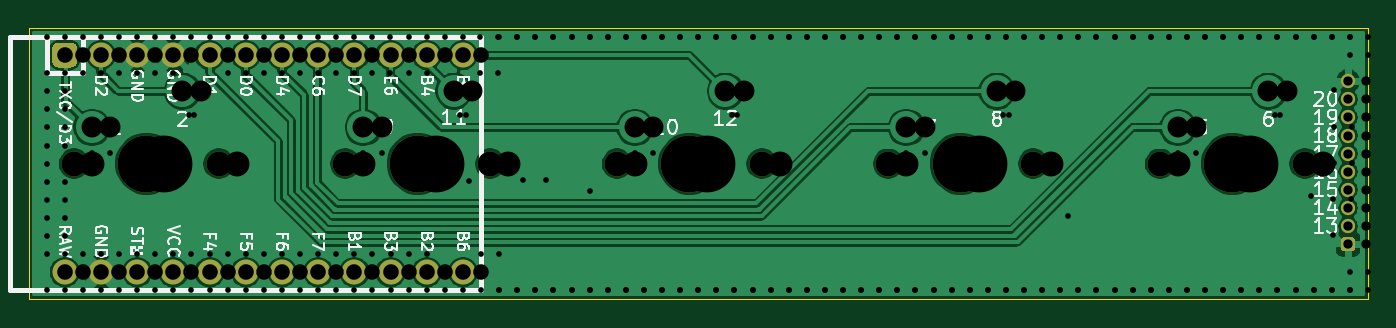
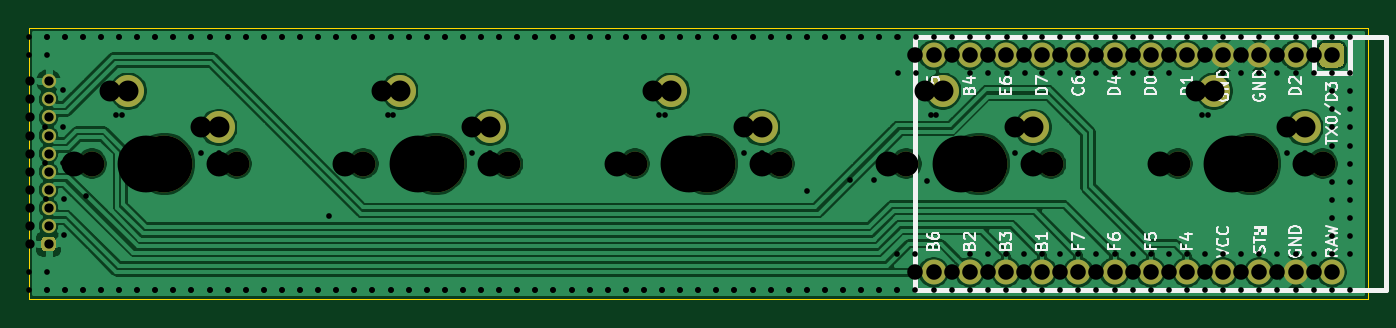
Circuit board: 12 layer files. Board 94.0 x 19.1 mm.
- bottom_copper: 5x1-B_Cu.gbr (121505 bytes)
- bottom_mask: 5x1-B_Mask.gbr (2797 bytes)
- paste: 5x1-B_Paste.gbr (490 bytes)
- bottom_silk: 5x1-B_SilkS.gbr (17803 bytes)
- outline: 5x1-Edge_Cuts.gbr (652 bytes)
- top_copper: 5x1-F_Cu.gbr (116092 bytes)
- top_mask: 5x1-F_Mask.gbr (2499 bytes)
- paste: 5x1-F_Paste.gbr (490 bytes)
- top_silk: 5x1-F_SilkS.gbr (26248 bytes)
- drill: 5x1-NPTH.drl (548 bytes)
- drill: 5x1-PTH.drl (3182 bytes)
- drill: 5x1.drl (3345 bytes)

=== bottom_copper: 5x1-B_Cu.gbr (121505 bytes, source omitted) ===
=== bottom_mask: 5x1-B_Mask.gbr ===
%TF.GenerationSoftware,KiCad,Pcbnew,5.99.0+really5.1.10+dfsg1-1*%
%TF.CreationDate,2021-05-25T04:06:56-04:00*%
%TF.ProjectId,5x1,3578312e-6b69-4636-9164-5f7063625858,rev?*%
%TF.SameCoordinates,Original*%
%TF.FileFunction,Soldermask,Bot*%
%TF.FilePolarity,Negative*%
%FSLAX46Y46*%
G04 Gerber Fmt 4.6, Leading zero omitted, Abs format (unit mm)*
G04 Created by KiCad (PCBNEW 5.99.0+really5.1.10+dfsg1-1) date 2021-05-25 04:06:56*
%MOMM*%
%LPD*%
G01*
G04 APERTURE LIST*
%ADD10C,2.250000*%
%ADD11C,3.987800*%
%ADD12C,1.750000*%
%ADD13O,1.000000X1.000000*%
%ADD14C,1.752600*%
G04 APERTURE END LIST*
D10*
%TO.C,MX_4*%
X86995000Y-4445000D03*
D11*
X84455000Y-9525000D03*
D10*
X80645000Y-6985000D03*
D12*
X79375000Y-9525000D03*
X89535000Y-9525000D03*
%TD*%
D13*
%TO.C,J1*%
X92583000Y-3746500D03*
X92583000Y-5016500D03*
X92583000Y-6286500D03*
X92583000Y-7556500D03*
X92583000Y-8826500D03*
X92583000Y-10096500D03*
X92583000Y-11366500D03*
X92583000Y-12636500D03*
X92583000Y-13906500D03*
G36*
G01*
X93083000Y-14926500D02*
X93083000Y-15426500D01*
G75*
G02*
X92833000Y-15676500I-250000J0D01*
G01*
X92333000Y-15676500D01*
G75*
G02*
X92083000Y-15426500I0J250000D01*
G01*
X92083000Y-14926500D01*
G75*
G02*
X92333000Y-14676500I250000J0D01*
G01*
X92833000Y-14676500D01*
G75*
G02*
X93083000Y-14926500I0J-250000D01*
G01*
G37*
%TD*%
D10*
%TO.C,MX_3*%
X67945000Y-4445000D03*
D11*
X65405000Y-9525000D03*
D10*
X61595000Y-6985000D03*
D12*
X60325000Y-9525000D03*
X70485000Y-9525000D03*
%TD*%
D10*
%TO.C,MX_2*%
X48895000Y-4445000D03*
D11*
X46355000Y-9525000D03*
D10*
X42545000Y-6985000D03*
D12*
X41275000Y-9525000D03*
X51435000Y-9525000D03*
%TD*%
D10*
%TO.C,MX_0*%
X10795000Y-4445000D03*
D11*
X8255000Y-9525000D03*
D10*
X4445000Y-6985000D03*
D12*
X3175000Y-9525000D03*
X13335000Y-9525000D03*
%TD*%
D10*
%TO.C,MX_1*%
X29845000Y-4445000D03*
D11*
X27305000Y-9525000D03*
D10*
X23495000Y-6985000D03*
D12*
X22225000Y-9525000D03*
X32385000Y-9525000D03*
%TD*%
D14*
%TO.C,U1*%
X2540000Y-17145000D03*
X30480000Y-1905000D03*
X5080000Y-17145000D03*
X7620000Y-17145000D03*
X10160000Y-17145000D03*
X12700000Y-17145000D03*
X15240000Y-17145000D03*
X17780000Y-17145000D03*
X20320000Y-17145000D03*
X22860000Y-17145000D03*
X25400000Y-17145000D03*
X27940000Y-17145000D03*
X30480000Y-17145000D03*
X27940000Y-1905000D03*
X25400000Y-1905000D03*
X22860000Y-1905000D03*
X20320000Y-1905000D03*
X17780000Y-1905000D03*
X15240000Y-1905000D03*
X12700000Y-1905000D03*
X10160000Y-1905000D03*
X7620000Y-1905000D03*
X5080000Y-1905000D03*
G36*
G01*
X1663700Y-2343150D02*
X1663700Y-1466850D01*
G75*
G02*
X2101850Y-1028700I438150J0D01*
G01*
X2978150Y-1028700D01*
G75*
G02*
X3416300Y-1466850I0J-438150D01*
G01*
X3416300Y-2343150D01*
G75*
G02*
X2978150Y-2781300I-438150J0D01*
G01*
X2101850Y-2781300D01*
G75*
G02*
X1663700Y-2343150I0J438150D01*
G01*
G37*
%TD*%
M02*

=== paste: 5x1-B_Paste.gbr ===
%TF.GenerationSoftware,KiCad,Pcbnew,5.99.0+really5.1.10+dfsg1-1*%
%TF.CreationDate,2021-05-25T04:06:56-04:00*%
%TF.ProjectId,5x1,3578312e-6b69-4636-9164-5f7063625858,rev?*%
%TF.SameCoordinates,Original*%
%TF.FileFunction,Paste,Bot*%
%TF.FilePolarity,Positive*%
%FSLAX46Y46*%
G04 Gerber Fmt 4.6, Leading zero omitted, Abs format (unit mm)*
G04 Created by KiCad (PCBNEW 5.99.0+really5.1.10+dfsg1-1) date 2021-05-25 04:06:56*
%MOMM*%
%LPD*%
G01*
G04 APERTURE LIST*
G04 APERTURE END LIST*
M02*

=== bottom_silk: 5x1-B_SilkS.gbr (17803 bytes, source omitted) ===
=== outline: 5x1-Edge_Cuts.gbr ===
%TF.GenerationSoftware,KiCad,Pcbnew,5.99.0+really5.1.10+dfsg1-1*%
%TF.CreationDate,2021-05-25T04:06:56-04:00*%
%TF.ProjectId,5x1,3578312e-6b69-4636-9164-5f7063625858,rev?*%
%TF.SameCoordinates,Original*%
%TF.FileFunction,Profile,NP*%
%FSLAX46Y46*%
G04 Gerber Fmt 4.6, Leading zero omitted, Abs format (unit mm)*
G04 Created by KiCad (PCBNEW 5.99.0+really5.1.10+dfsg1-1) date 2021-05-25 04:06:56*
%MOMM*%
%LPD*%
G01*
G04 APERTURE LIST*
%TA.AperFunction,Profile*%
%ADD10C,0.050000*%
%TD*%
G04 APERTURE END LIST*
D10*
X0Y0D02*
X93980000Y0D01*
X0Y-19050000D02*
X0Y0D01*
X93980000Y-19050000D02*
X93980000Y0D01*
X0Y-19050000D02*
X93980000Y-19050000D01*
M02*

=== top_copper: 5x1-F_Cu.gbr (116092 bytes, source omitted) ===
=== top_mask: 5x1-F_Mask.gbr ===
%TF.GenerationSoftware,KiCad,Pcbnew,5.99.0+really5.1.10+dfsg1-1*%
%TF.CreationDate,2021-05-25T04:06:56-04:00*%
%TF.ProjectId,5x1,3578312e-6b69-4636-9164-5f7063625858,rev?*%
%TF.SameCoordinates,Original*%
%TF.FileFunction,Soldermask,Top*%
%TF.FilePolarity,Negative*%
%FSLAX46Y46*%
G04 Gerber Fmt 4.6, Leading zero omitted, Abs format (unit mm)*
G04 Created by KiCad (PCBNEW 5.99.0+really5.1.10+dfsg1-1) date 2021-05-25 04:06:56*
%MOMM*%
%LPD*%
G01*
G04 APERTURE LIST*
%ADD10C,3.987800*%
%ADD11C,1.750000*%
%ADD12O,1.000000X1.000000*%
%ADD13C,1.752600*%
G04 APERTURE END LIST*
D10*
%TO.C,MX_4*%
X84455000Y-9525000D03*
D11*
X79375000Y-9525000D03*
X89535000Y-9525000D03*
%TD*%
D12*
%TO.C,J1*%
X92583000Y-3746500D03*
X92583000Y-5016500D03*
X92583000Y-6286500D03*
X92583000Y-7556500D03*
X92583000Y-8826500D03*
X92583000Y-10096500D03*
X92583000Y-11366500D03*
X92583000Y-12636500D03*
X92583000Y-13906500D03*
G36*
G01*
X93083000Y-14926500D02*
X93083000Y-15426500D01*
G75*
G02*
X92833000Y-15676500I-250000J0D01*
G01*
X92333000Y-15676500D01*
G75*
G02*
X92083000Y-15426500I0J250000D01*
G01*
X92083000Y-14926500D01*
G75*
G02*
X92333000Y-14676500I250000J0D01*
G01*
X92833000Y-14676500D01*
G75*
G02*
X93083000Y-14926500I0J-250000D01*
G01*
G37*
%TD*%
D10*
%TO.C,MX_3*%
X65405000Y-9525000D03*
D11*
X60325000Y-9525000D03*
X70485000Y-9525000D03*
%TD*%
D10*
%TO.C,MX_2*%
X46355000Y-9525000D03*
D11*
X41275000Y-9525000D03*
X51435000Y-9525000D03*
%TD*%
D10*
%TO.C,MX_0*%
X8255000Y-9525000D03*
D11*
X3175000Y-9525000D03*
X13335000Y-9525000D03*
%TD*%
D10*
%TO.C,MX_1*%
X27305000Y-9525000D03*
D11*
X22225000Y-9525000D03*
X32385000Y-9525000D03*
%TD*%
D13*
%TO.C,U1*%
X2540000Y-17145000D03*
X30480000Y-1905000D03*
X5080000Y-17145000D03*
X7620000Y-17145000D03*
X10160000Y-17145000D03*
X12700000Y-17145000D03*
X15240000Y-17145000D03*
X17780000Y-17145000D03*
X20320000Y-17145000D03*
X22860000Y-17145000D03*
X25400000Y-17145000D03*
X27940000Y-17145000D03*
X30480000Y-17145000D03*
X27940000Y-1905000D03*
X25400000Y-1905000D03*
X22860000Y-1905000D03*
X20320000Y-1905000D03*
X17780000Y-1905000D03*
X15240000Y-1905000D03*
X12700000Y-1905000D03*
X10160000Y-1905000D03*
X7620000Y-1905000D03*
X5080000Y-1905000D03*
G36*
G01*
X1663700Y-2343150D02*
X1663700Y-1466850D01*
G75*
G02*
X2101850Y-1028700I438150J0D01*
G01*
X2978150Y-1028700D01*
G75*
G02*
X3416300Y-1466850I0J-438150D01*
G01*
X3416300Y-2343150D01*
G75*
G02*
X2978150Y-2781300I-438150J0D01*
G01*
X2101850Y-2781300D01*
G75*
G02*
X1663700Y-2343150I0J438150D01*
G01*
G37*
%TD*%
M02*

=== paste: 5x1-F_Paste.gbr ===
%TF.GenerationSoftware,KiCad,Pcbnew,5.99.0+really5.1.10+dfsg1-1*%
%TF.CreationDate,2021-05-25T04:06:56-04:00*%
%TF.ProjectId,5x1,3578312e-6b69-4636-9164-5f7063625858,rev?*%
%TF.SameCoordinates,Original*%
%TF.FileFunction,Paste,Top*%
%TF.FilePolarity,Positive*%
%FSLAX46Y46*%
G04 Gerber Fmt 4.6, Leading zero omitted, Abs format (unit mm)*
G04 Created by KiCad (PCBNEW 5.99.0+really5.1.10+dfsg1-1) date 2021-05-25 04:06:56*
%MOMM*%
%LPD*%
G01*
G04 APERTURE LIST*
G04 APERTURE END LIST*
M02*

=== top_silk: 5x1-F_SilkS.gbr (26248 bytes, source omitted) ===
=== drill: 5x1-NPTH.drl ===
M48
; DRILL file {KiCad 5.99.0+really5.1.10+dfsg1-1} date Tue May 25 00:40:37 2021
; FORMAT={-:-/ absolute / inch / decimal}
; #@! TF.CreationDate,2021-05-25T00:40:37-04:00
; #@! TF.GenerationSoftware,Kicad,Pcbnew,5.99.0+really5.1.10+dfsg1-1
; #@! TF.FileFunction,NonPlated,1,2,NPTH
FMAT,2
INCH
T1C0.0689
T2C0.1570
%
G90
G05
T1
X0.175Y-0.375
X0.575Y-0.375
X0.925Y-0.375
X1.325Y-0.375
X1.675Y-0.375
X2.075Y-0.375
X2.425Y-0.375
X2.825Y-0.375
X3.175Y-0.375
X3.575Y-0.375
T2
X0.375Y-0.375
X1.125Y-0.375
X1.875Y-0.375
X2.625Y-0.375
X3.375Y-0.375
T0
M30

=== drill: 5x1-PTH.drl ===
M48
; DRILL file {KiCad 5.99.0+really5.1.10+dfsg1-1} date Tue May 25 00:40:37 2021
; FORMAT={-:-/ absolute / inch / decimal}
; #@! TF.CreationDate,2021-05-25T00:40:37-04:00
; #@! TF.GenerationSoftware,Kicad,Pcbnew,5.99.0+really5.1.10+dfsg1-1
; #@! TF.FileFunction,Plated,1,2,PTH
FMAT,2
INCH
T1C0.0157
T2C0.0256
T3C0.0430
T4C0.0579
%
G90
G05
T1
X0.1Y-0.025
X0.1Y-0.125
X0.1Y-0.175
X0.1Y-0.225
X0.1Y-0.275
X0.1Y-0.325
X0.1Y-0.375
X0.1Y-0.425
X0.1Y-0.475
X0.1Y-0.525
X0.1Y-0.575
X0.1Y-0.625
X0.1Y-0.725
X0.2Y-0.025
X0.2Y-0.125
X0.2Y-0.625
X0.2Y-0.725
X0.225Y-0.345
X0.3Y-0.025
X0.3Y-0.125
X0.3Y-0.625
X0.3Y-0.725
X0.4Y-0.025
X0.4Y-0.125
X0.4Y-0.625
X0.4Y-0.725
X0.4425Y-0.24
X0.5Y-0.025
X0.5Y-0.625
X0.5Y-0.725
X0.6Y-0.025
X0.6Y-0.125
X0.6Y-0.625
X0.6Y-0.725
X0.7Y-0.025
X0.7Y-0.125
X0.7Y-0.625
X0.7Y-0.725
X0.8Y-0.025
X0.8Y-0.125
X0.8Y-0.625
X0.8Y-0.725
X0.9Y-0.025
X0.9Y-0.125
X0.9Y-0.625
X0.9Y-0.725
X0.975Y-0.345
X0.9975Y-0.025
X0.9975Y-0.125
X1.0Y-0.625
X1.0Y-0.725
X1.0425Y-0.4375
X1.1Y-0.025
X1.1Y-0.125
X1.1Y-0.725
X1.1002Y-0.6252
X1.1927Y-0.2398
X1.2Y-0.025
X1.2Y-0.725
X1.2175Y-0.4225
X1.2975Y-0.025
X1.2975Y-0.125
X1.3Y-0.625
X1.3Y-0.725
X1.35Y-0.025
X1.35Y-0.725
X1.365Y-0.42
X1.4Y-0.025
X1.4Y-0.725
X1.43Y-0.42
X1.45Y-0.025
X1.45Y-0.725
X1.5Y-0.025
X1.5Y-0.725
X1.55Y-0.025
X1.55Y-0.45
X1.55Y-0.725
X1.6Y-0.025
X1.6Y-0.725
X1.65Y-0.025
X1.65Y-0.725
X1.7Y-0.025
X1.7Y-0.725
X1.725Y-0.345
X1.75Y-0.025
X1.75Y-0.725
X1.8Y-0.025
X1.8Y-0.725
X1.85Y-0.025
X1.85Y-0.725
X1.9Y-0.025
X1.9Y-0.725
X1.9425Y-0.24
X1.95Y-0.025
X1.95Y-0.725
X2.0Y-0.025
X2.0Y-0.725
X2.05Y-0.025
X2.05Y-0.725
X2.1Y-0.025
X2.1Y-0.725
X2.15Y-0.025
X2.15Y-0.725
X2.2Y-0.025
X2.2Y-0.725
X2.25Y-0.025
X2.25Y-0.725
X2.3Y-0.025
X2.3Y-0.725
X2.35Y-0.025
X2.35Y-0.725
X2.4Y-0.025
X2.4Y-0.725
X2.45Y-0.025
X2.45Y-0.725
X2.475Y-0.345
X2.5Y-0.025
X2.5Y-0.725
X2.55Y-0.025
X2.55Y-0.725
X2.6Y-0.025
X2.6Y-0.725
X2.65Y-0.025
X2.65Y-0.725
X2.6925Y-0.24
X2.7Y-0.025
X2.7Y-0.725
X2.75Y-0.025
X2.75Y-0.725
X2.8Y-0.025
X2.8Y-0.725
X2.85Y-0.025
X2.85Y-0.725
X2.87Y-0.52
X2.9Y-0.025
X2.9Y-0.725
X2.95Y-0.025
X2.95Y-0.725
X3.0Y-0.025
X3.0Y-0.725
X3.05Y-0.025
X3.05Y-0.725
X3.1Y-0.025
X3.1Y-0.725
X3.15Y-0.025
X3.15Y-0.725
X3.2Y-0.025
X3.2Y-0.725
X3.225Y-0.345
X3.25Y-0.025
X3.25Y-0.725
X3.3Y-0.025
X3.3Y-0.725
X3.35Y-0.025
X3.35Y-0.725
X3.4Y-0.025
X3.4Y-0.725
X3.4425Y-0.24
X3.45Y-0.025
X3.45Y-0.725
X3.5Y-0.025
X3.5Y-0.725
X3.5425Y-0.465
X3.55Y-0.025
X3.55Y-0.725
X3.6Y-0.025
X3.6Y-0.725
X3.65Y-0.025
X3.65Y-0.725
X3.6525Y-0.4725
X3.655Y-0.2725
X3.655Y-0.3725
X3.7Y-0.025
X3.7Y-0.075
X3.7Y-0.675
X3.7Y-0.725
T2
X3.695Y-0.1475
X3.695Y-0.1975
X3.695Y-0.2475
X3.695Y-0.2975
X3.695Y-0.3475
X3.695Y-0.3975
X3.695Y-0.4475
X3.695Y-0.4975
X3.695Y-0.5475
X3.695Y-0.5975
T3
X0.15Y-0.075
X0.15Y-0.675
X0.25Y-0.075
X0.25Y-0.675
X0.35Y-0.075
X0.35Y-0.675
X0.45Y-0.075
X0.45Y-0.675
X0.55Y-0.075
X0.55Y-0.675
X0.65Y-0.075
X0.65Y-0.675
X0.75Y-0.075
X0.75Y-0.675
X0.85Y-0.075
X0.85Y-0.675
X0.95Y-0.075
X0.95Y-0.675
X1.05Y-0.075
X1.05Y-0.675
X1.15Y-0.075
X1.15Y-0.675
X1.25Y-0.075
X1.25Y-0.675
T4
X0.225Y-0.275
X0.475Y-0.175
X0.975Y-0.275
X1.225Y-0.175
X1.725Y-0.275
X1.975Y-0.175
X2.475Y-0.275
X2.725Y-0.175
X3.225Y-0.275
X3.475Y-0.175
T0
M30

=== drill: 5x1.drl ===
M48
; DRILL file {KiCad 5.99.0+really5.1.10+dfsg1-1} date Tue May 25 04:06:59 2021
; FORMAT={-:-/ absolute / inch / decimal}
; #@! TF.CreationDate,2021-05-25T04:06:59-04:00
; #@! TF.GenerationSoftware,Kicad,Pcbnew,5.99.0+really5.1.10+dfsg1-1
FMAT,2
INCH
T1C0.0157
T2C0.0256
T3C0.0430
T4C0.0579
T5C0.0689
T6C0.1570
%
G90
G05
T1
X0.05Y-0.025
X0.05Y-0.125
X0.05Y-0.175
X0.05Y-0.225
X0.05Y-0.275
X0.05Y-0.325
X0.05Y-0.375
X0.05Y-0.425
X0.05Y-0.475
X0.05Y-0.525
X0.05Y-0.575
X0.05Y-0.625
X0.05Y-0.725
X0.15Y-0.025
X0.15Y-0.125
X0.15Y-0.625
X0.15Y-0.725
X0.175Y-0.345
X0.25Y-0.025
X0.25Y-0.125
X0.25Y-0.625
X0.25Y-0.725
X0.35Y-0.025
X0.35Y-0.125
X0.35Y-0.625
X0.35Y-0.725
X0.45Y-0.025
X0.45Y-0.625
X0.45Y-0.725
X0.4575Y-0.24
X0.55Y-0.025
X0.55Y-0.125
X0.55Y-0.625
X0.55Y-0.725
X0.65Y-0.025
X0.65Y-0.125
X0.65Y-0.625
X0.65Y-0.725
X0.75Y-0.025
X0.75Y-0.125
X0.75Y-0.625
X0.75Y-0.725
X0.85Y-0.025
X0.85Y-0.125
X0.85Y-0.625
X0.85Y-0.725
X0.925Y-0.345
X0.9475Y-0.025
X0.9475Y-0.125
X0.95Y-0.625
X0.95Y-0.725
X1.05Y-0.025
X1.05Y-0.125
X1.05Y-0.725
X1.0502Y-0.6252
X1.15Y-0.025
X1.15Y-0.725
X1.2075Y-0.24
X1.2475Y-0.025
X1.2475Y-0.125
X1.25Y-0.625
X1.25Y-0.725
X1.3Y-0.025
X1.3Y-0.725
X1.35Y-0.025
X1.35Y-0.725
X1.4Y-0.025
X1.4Y-0.725
X1.45Y-0.025
X1.45Y-0.725
X1.5Y-0.025
X1.5Y-0.725
X1.55Y-0.025
X1.55Y-0.725
X1.6Y-0.025
X1.6Y-0.725
X1.65Y-0.025
X1.65Y-0.725
X1.675Y-0.345
X1.7Y-0.025
X1.7Y-0.725
X1.75Y-0.025
X1.75Y-0.725
X1.8Y-0.025
X1.8Y-0.725
X1.85Y-0.025
X1.85Y-0.725
X1.9Y-0.025
X1.9Y-0.725
X1.95Y-0.025
X1.95Y-0.725
X1.9575Y-0.24
X2.0Y-0.025
X2.0Y-0.725
X2.05Y-0.025
X2.05Y-0.725
X2.1Y-0.025
X2.1Y-0.725
X2.15Y-0.025
X2.15Y-0.725
X2.2Y-0.025
X2.2Y-0.725
X2.25Y-0.025
X2.25Y-0.725
X2.3Y-0.025
X2.3Y-0.725
X2.35Y-0.025
X2.35Y-0.725
X2.4Y-0.025
X2.4Y-0.725
X2.425Y-0.345
X2.45Y-0.025
X2.45Y-0.725
X2.5Y-0.025
X2.5Y-0.725
X2.55Y-0.025
X2.55Y-0.725
X2.6Y-0.025
X2.6Y-0.725
X2.65Y-0.025
X2.65Y-0.725
X2.7Y-0.025
X2.7Y-0.725
X2.7075Y-0.24
X2.75Y-0.025
X2.75Y-0.725
X2.8Y-0.025
X2.8Y-0.725
X2.85Y-0.025
X2.85Y-0.725
X2.9Y-0.025
X2.9Y-0.725
X2.95Y-0.025
X2.95Y-0.725
X3.0Y-0.025
X3.0Y-0.725
X3.05Y-0.025
X3.05Y-0.725
X3.1Y-0.025
X3.1Y-0.725
X3.15Y-0.025
X3.15Y-0.725
X3.175Y-0.345
X3.2Y-0.025
X3.2Y-0.725
X3.25Y-0.025
X3.25Y-0.725
X3.3Y-0.025
X3.3Y-0.725
X3.35Y-0.025
X3.35Y-0.725
X3.4Y-0.025
X3.4Y-0.725
X3.45Y-0.025
X3.45Y-0.725
X3.4575Y-0.24
X3.5Y-0.025
X3.5Y-0.725
X3.55Y-0.025
X3.55Y-0.725
X3.6Y-0.025
X3.6Y-0.725
X3.6025Y-0.4725
X3.6025Y-0.5725
X3.605Y-0.1725
X3.605Y-0.2725
X3.605Y-0.3725
X3.65Y-0.025
X3.65Y-0.075
X3.65Y-0.675
X3.65Y-0.725
T2
X3.645Y-0.1475
X3.645Y-0.1975
X3.645Y-0.2475
X3.645Y-0.2975
X3.645Y-0.3475
X3.645Y-0.3975
X3.645Y-0.4475
X3.645Y-0.4975
X3.645Y-0.5475
X3.645Y-0.5975
T3
X0.1Y-0.075
X0.1Y-0.675
X0.2Y-0.075
X0.2Y-0.675
X0.3Y-0.075
X0.3Y-0.675
X0.4Y-0.075
X0.4Y-0.675
X0.5Y-0.075
X0.5Y-0.675
X0.6Y-0.075
X0.6Y-0.675
X0.7Y-0.075
X0.7Y-0.675
X0.8Y-0.075
X0.8Y-0.675
X0.9Y-0.075
X0.9Y-0.675
X1.0Y-0.075
X1.0Y-0.675
X1.1Y-0.075
X1.1Y-0.675
X1.2Y-0.075
X1.2Y-0.675
T4
X0.175Y-0.275
X0.425Y-0.175
X0.925Y-0.275
X1.175Y-0.175
X1.675Y-0.275
X1.925Y-0.175
X2.425Y-0.275
X2.675Y-0.175
X3.175Y-0.275
X3.425Y-0.175
T5
X0.125Y-0.375
X0.525Y-0.375
X0.875Y-0.375
X1.275Y-0.375
X1.625Y-0.375
X2.025Y-0.375
X2.375Y-0.375
X2.775Y-0.375
X3.125Y-0.375
X3.525Y-0.375
T6
X0.325Y-0.375
X1.075Y-0.375
X1.825Y-0.375
X2.575Y-0.375
X3.325Y-0.375
T0
M30
